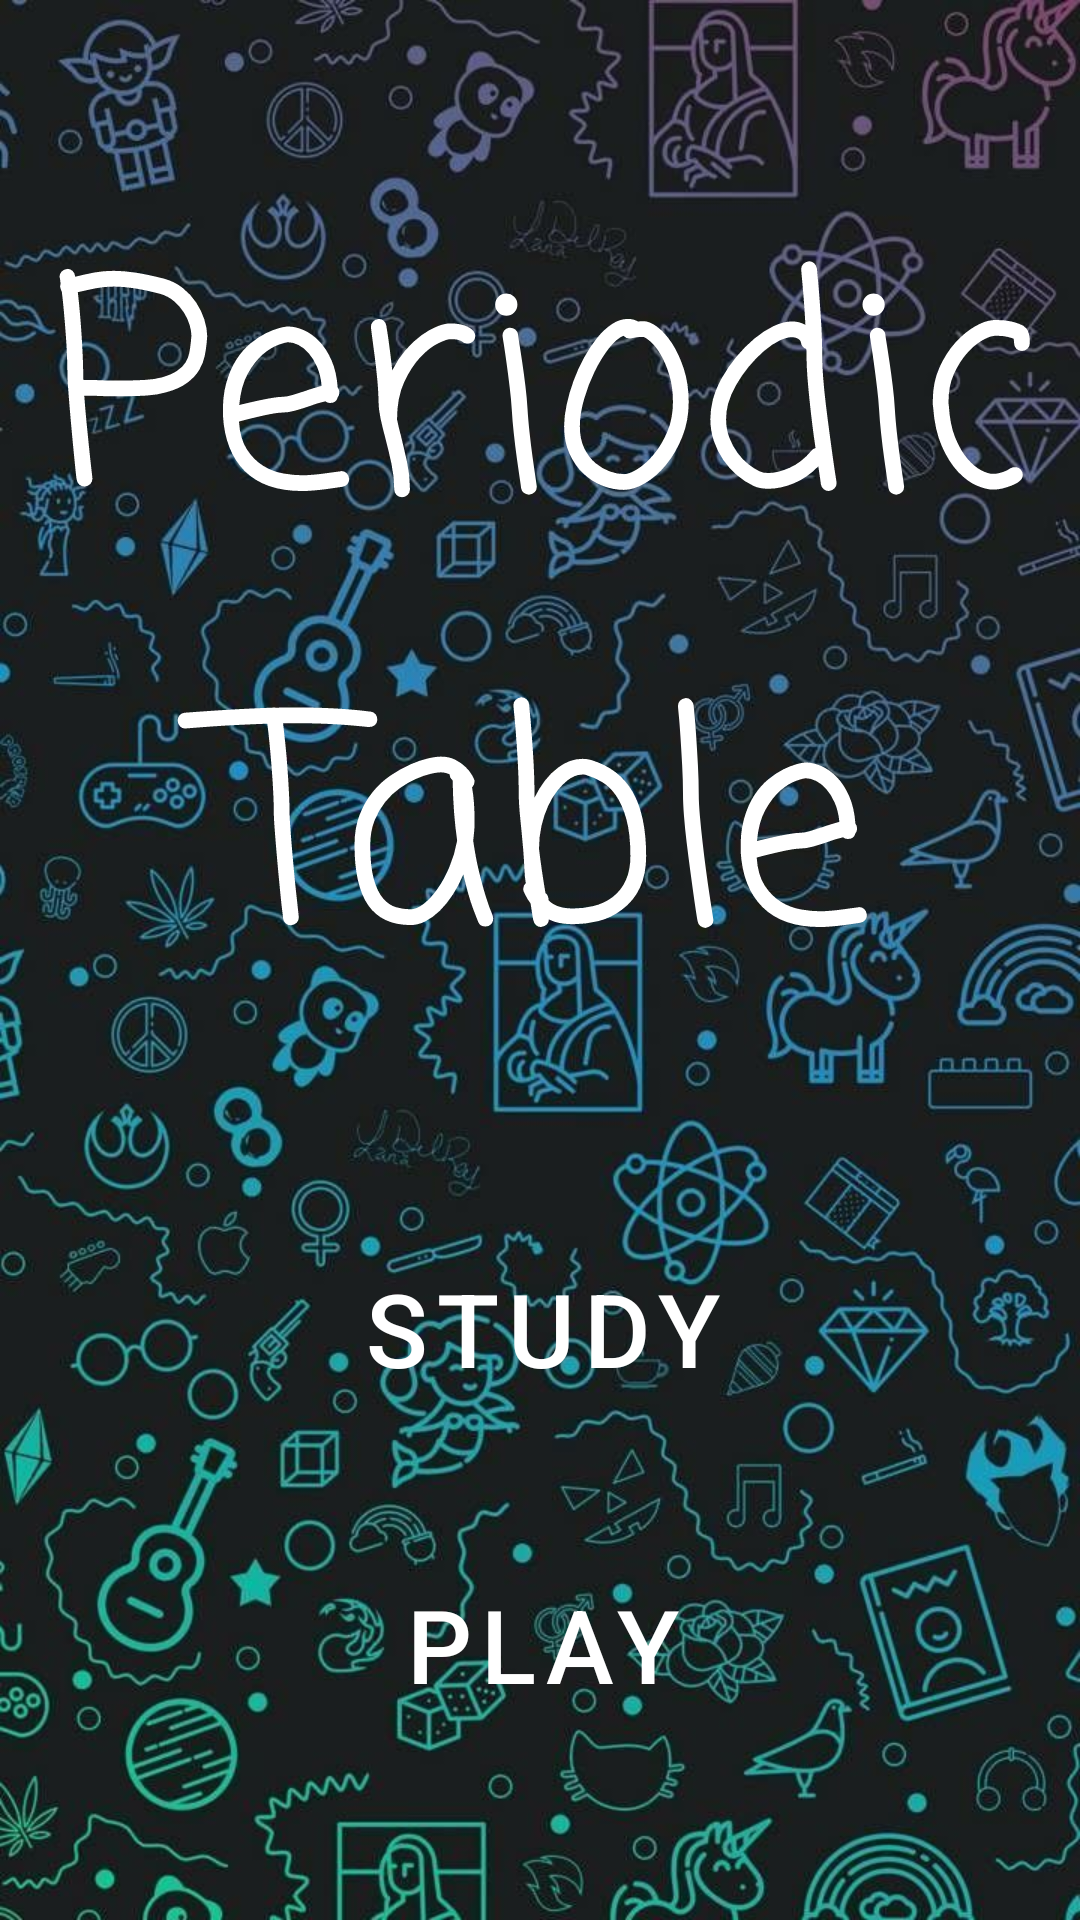

Produce the Android XML layout that renders to this screen, including the resource entries it uses.
<!-- AndroidManifest.xml: application theme Theme.TaulaPeriodica -->
<!-- res/layout/activity_main.xml -->
<?xml version="1.0" encoding="utf-8"?>
<androidx.constraintlayout.widget.ConstraintLayout xmlns:android="http://schemas.android.com/apk/res/android"
    xmlns:app="http://schemas.android.com/apk/res-auto"
    xmlns:tools="http://schemas.android.com/tools"
    android:layout_width="match_parent"
    android:layout_height="match_parent"
    android:background="@drawable/bg_main"
    tools:context=".MainActivity">


    <Button
        android:id="@+id/btnStudy"
        style="@style/btnInit"
        android:backgroundTint="@color/light_green"
        android:text="@string/btnStudy"
        app:icon="@drawable/ic_outline_book_24"
        app:layout_constraintEnd_toStartOf="@+id/guideline4"
        app:layout_constraintStart_toStartOf="@+id/guideline3"
        app:layout_constraintTop_toTopOf="@+id/guideline2"
        android:onClick="studyClick" />

    <Button
        android:id="@+id/btPlay"
        style="@style/btnInit"
        android:layout_marginTop="52dp"
        android:backgroundTint="@color/light_red"
        android:text="@string/btnPlay"
        app:icon="@drawable/ic_outline_gamepad_24"
        app:layout_constraintEnd_toStartOf="@+id/guideline4"
        app:layout_constraintHorizontal_bias="0.0"
        app:layout_constraintStart_toStartOf="@+id/guideline3"
        app:layout_constraintTop_toBottomOf="@+id/btnStudy"
        android:onClick="playClick" />

    <androidx.constraintlayout.widget.Guideline
        android:id="@+id/guideline2"
        android:layout_width="wrap_content"
        android:layout_height="wrap_content"
        android:orientation="horizontal"
        app:layout_constraintGuide_percent="0.65" />

    <androidx.constraintlayout.widget.Guideline
        android:id="@+id/guideline3"
        android:layout_width="wrap_content"
        android:layout_height="wrap_content"
        android:orientation="vertical"
        app:layout_constraintGuide_percent="0.124087594" />

    <androidx.constraintlayout.widget.Guideline
        android:id="@+id/guideline4"
        android:layout_width="wrap_content"
        android:layout_height="wrap_content"
        android:orientation="vertical"
        app:layout_constraintGuide_percent="0.88" />

    <TextView
        android:id="@+id/tvTitle"
        android:layout_width="wrap_content"
        android:layout_height="wrap_content"
        android:fontFamily="casual"
        android:text="@string/title"
        android:textAlignment="center"
        android:textColor="@color/white"
        android:textSize="96sp"
        app:layout_constraintBottom_toTopOf="@+id/btnStudy"
        app:layout_constraintEnd_toStartOf="@+id/guideline4"
        app:layout_constraintStart_toStartOf="@+id/guideline3"
        app:layout_constraintTop_toTopOf="parent" />
</androidx.constraintlayout.widget.ConstraintLayout>
<!-- resources referenced by this layout -->
<resources>
  <color name="light_green">#21AC64</color>
  <color name="light_red">#8E2D44</color>
  <color name="white">#FFFFFFFF</color>
  <!-- drawable bg_main: jpg bitmap (drawable, 135935 bytes) -->
  <string name="btnPlay">Play</string>
  <string name="btnStudy">Study</string>
  <string name="title">Periodic Table</string>
  <style name="btnInit" parent="Widget.MaterialComponents.Button">
          <item name="android:layout_width">0dp</item>
          <item name="android:layout_height">wrap_content</item>
          <item name="cornerRadius">20dp</item>
          <item name="iconSize">34sp</item>
          <item name="android:textSize">34sp</item>
          <item name="android:textColor">@color/white</item>
          <item name="iconTint">@color/white</item>
      </style>
  <style name="Theme.TaulaPeriodica" parent="Theme.MaterialComponents.DayNight.DarkActionBar">
          
          <item name="colorPrimary">@color/purple_500</item>
          <item name="colorPrimaryVariant">@color/purple_700</item>
          <item name="colorOnPrimary">@color/white</item>
          
          <item name="colorSecondary">@color/teal_200</item>
          <item name="colorSecondaryVariant">@color/teal_700</item>
          <item name="colorOnSecondary">@color/black</item>
          
          <item name="android:statusBarColor">?attr/colorPrimaryVariant</item>
          
      </style>
  <color name="purple_500">#FF6200EE</color>
  <color name="purple_700">#FF3700B3</color>
  <color name="teal_200">#FF03DAC5</color>
  <color name="teal_700">#FF018786</color>
  <color name="black">#FF000000</color>
</resources>
